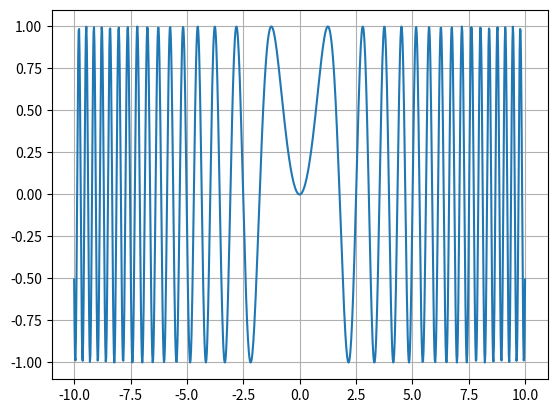

Write Python code to recreate this figure.
import numpy as np 
import matplotlib.pyplot as plt

def g(x):
    return x**2

def f(x):
    return np.sin(x)

x = np.linspace(-10.0, 10.0, num = 1000)

f_o_g = f(g(x))

plt.plot(x,f_o_g)
plt.grid()
plt.show()
